Photos from the image-classification dataset "ssds-2025" in the GitHub repository luriahc/ssds-2025. Its 44 classes are: Admiralty, Ang Mo Kio, Bukit Panjang, Bukit Timah, Buona Vista, Changi, Choa Chu Kang Central, Choa Chu Kang South, Clementi, East Coast Parkway, Jurong Island, Jurong Pier, Jurong West, Kent Ridge, Kranji Reservoir, Lim Chu Kang, Lower Peirce Reservoir, Macritchie Reservoir, Mandai, Marina Barrage, Marine Parade, Newton, Nicoll Highway, Pasir Panjang, Pasir Ris Central, Pasir Ris West, Paya Lebar, Pulau Ubin, Punggol, Queenstown, Seletar, Sembawang, Sentosa Island, Simei, Somerset Road, Tai Seng, Tanjong Katong, Tengah, Toa Payoh, Tuas, Tuas South, Ulu Pandan, Upper Peirce Reservoir, Whampoa.

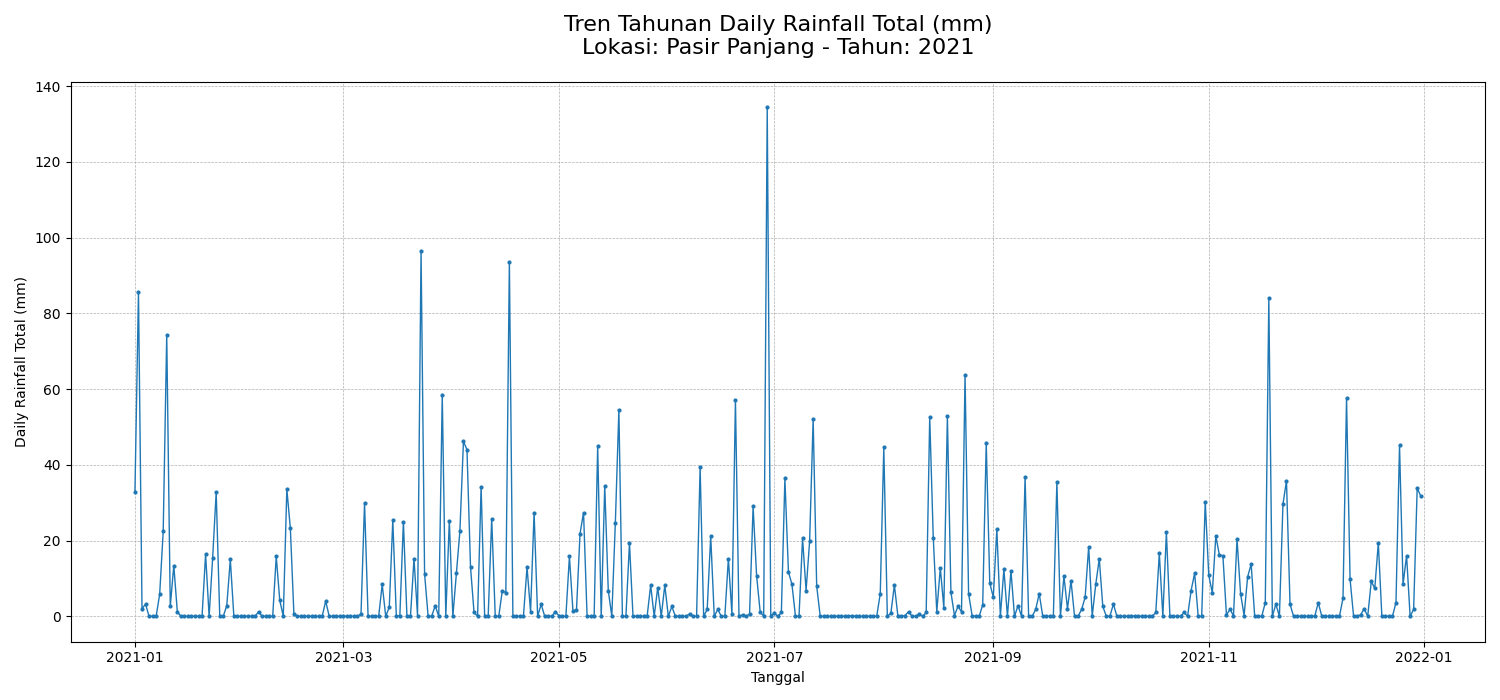
Label: Pasir Panjang

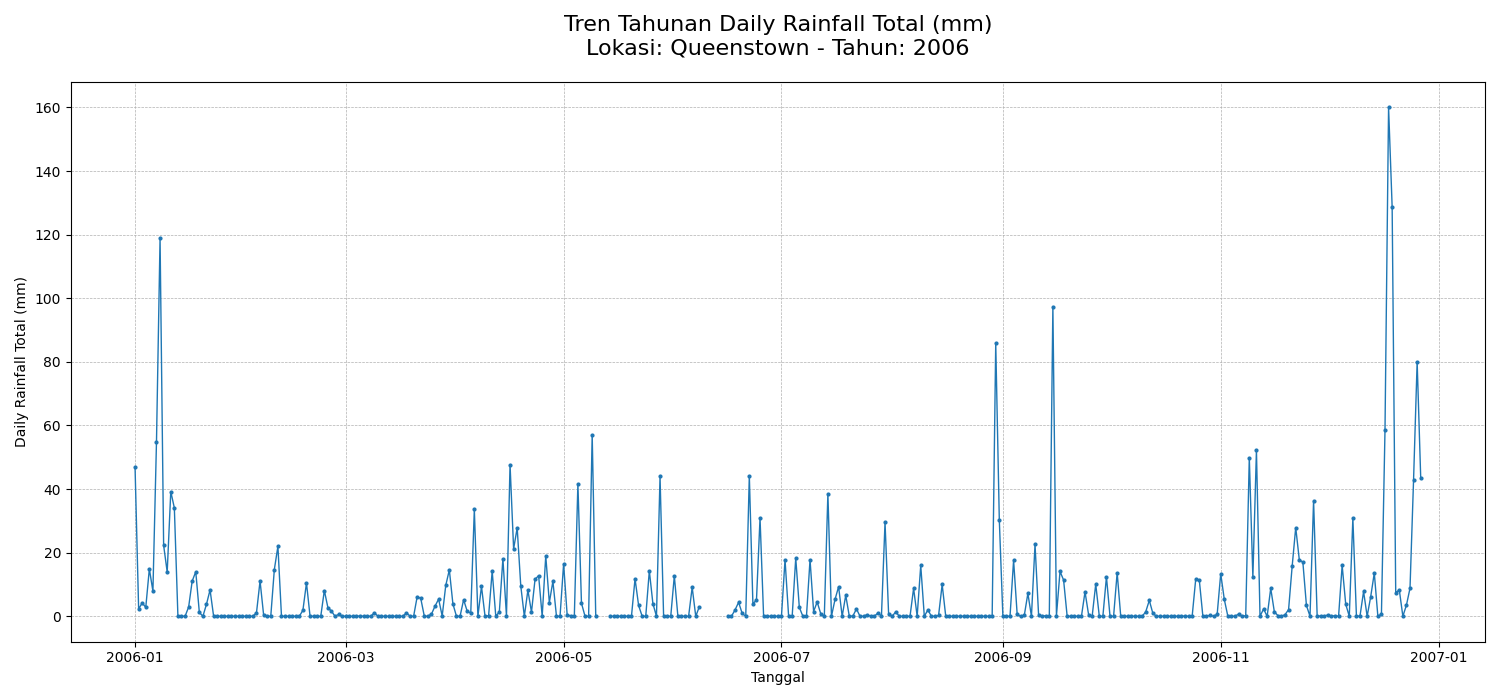
Label: Queenstown

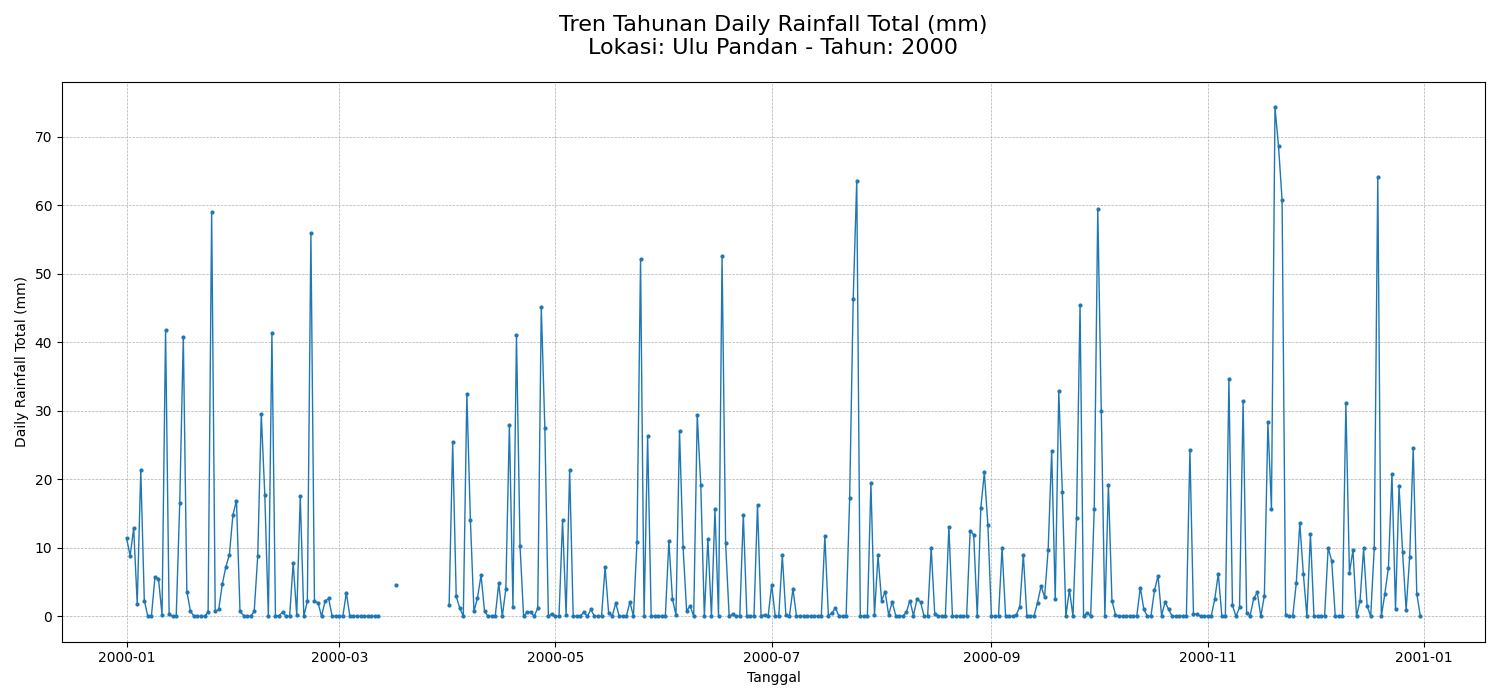
Label: Ulu Pandan

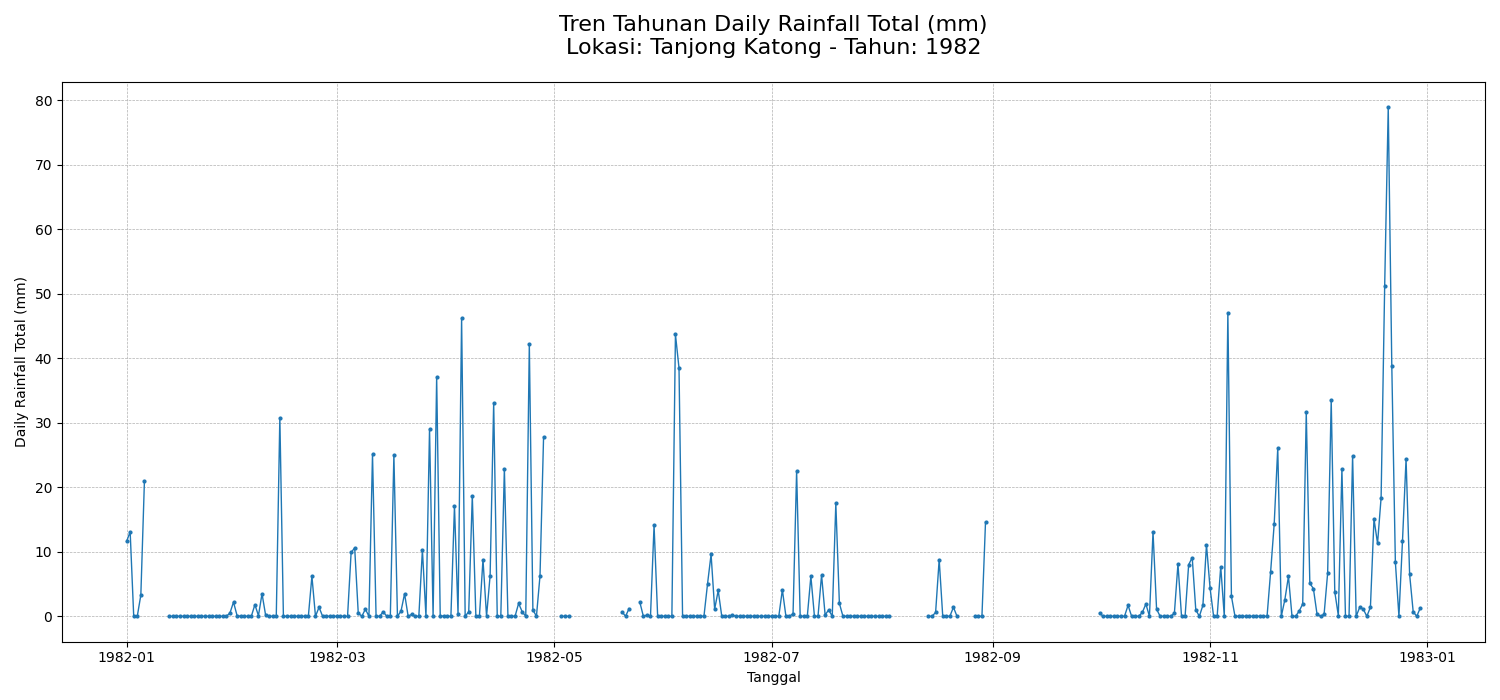
Label: Tanjong Katong

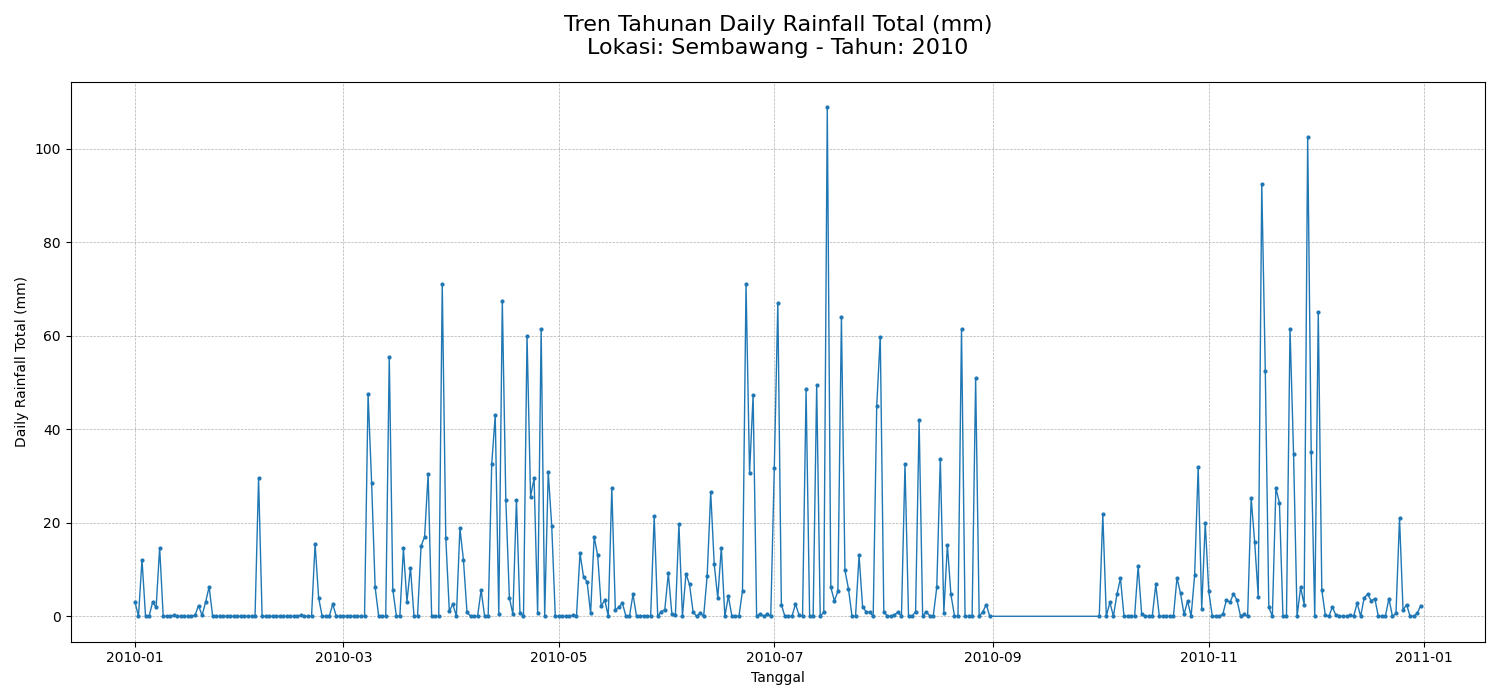
Label: Sembawang

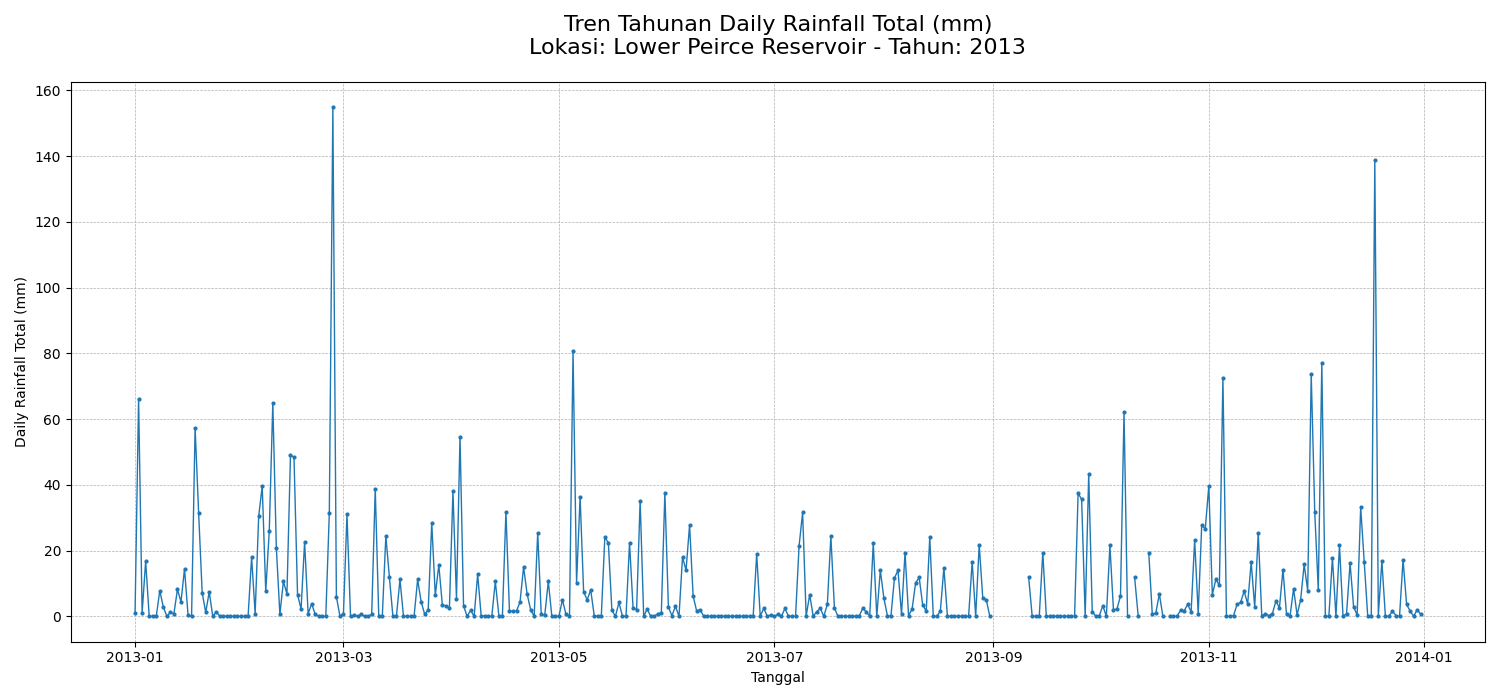
Label: Lower Peirce Reservoir
